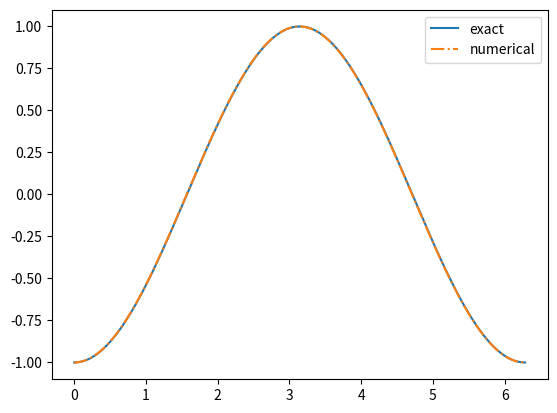

This chart was generated by the following Python code:
import numpy as np

class Trapezoidal:

    def __init__(self, return_array=True):
        self.return_array = return_array

    def _integrate(self, array, dx):
        ny = int(len(array))
        mults = np.ones(ny)*2
        mults[0], mults[1] = 1, 1
        if self.return_array:
            integral = dx/2 * np.cumsum(mults*array)
            return integral
        else:
            integral = dx/2 * np.sum(mults*array)
            return integral

    def __call__(self, array, dx):
        result = self._integrate(array, dx)
        return result

if __name__ == '__main__':
    import matplotlib.pyplot as plt
    x = np.linspace(0, 2*np.pi, 1000)
    y = np.sin(x)
    dx = x[1]-x[0]
    trapz = Trapezoidal()
    exact = -np.cos(x)
    approx = trapz(y, dx)
    approx += exact[0]
    plt.plot(x, exact, label='exact')
    plt.plot(x, approx, label='numerical',ls='-.')
    plt.legend()
    plt.show()